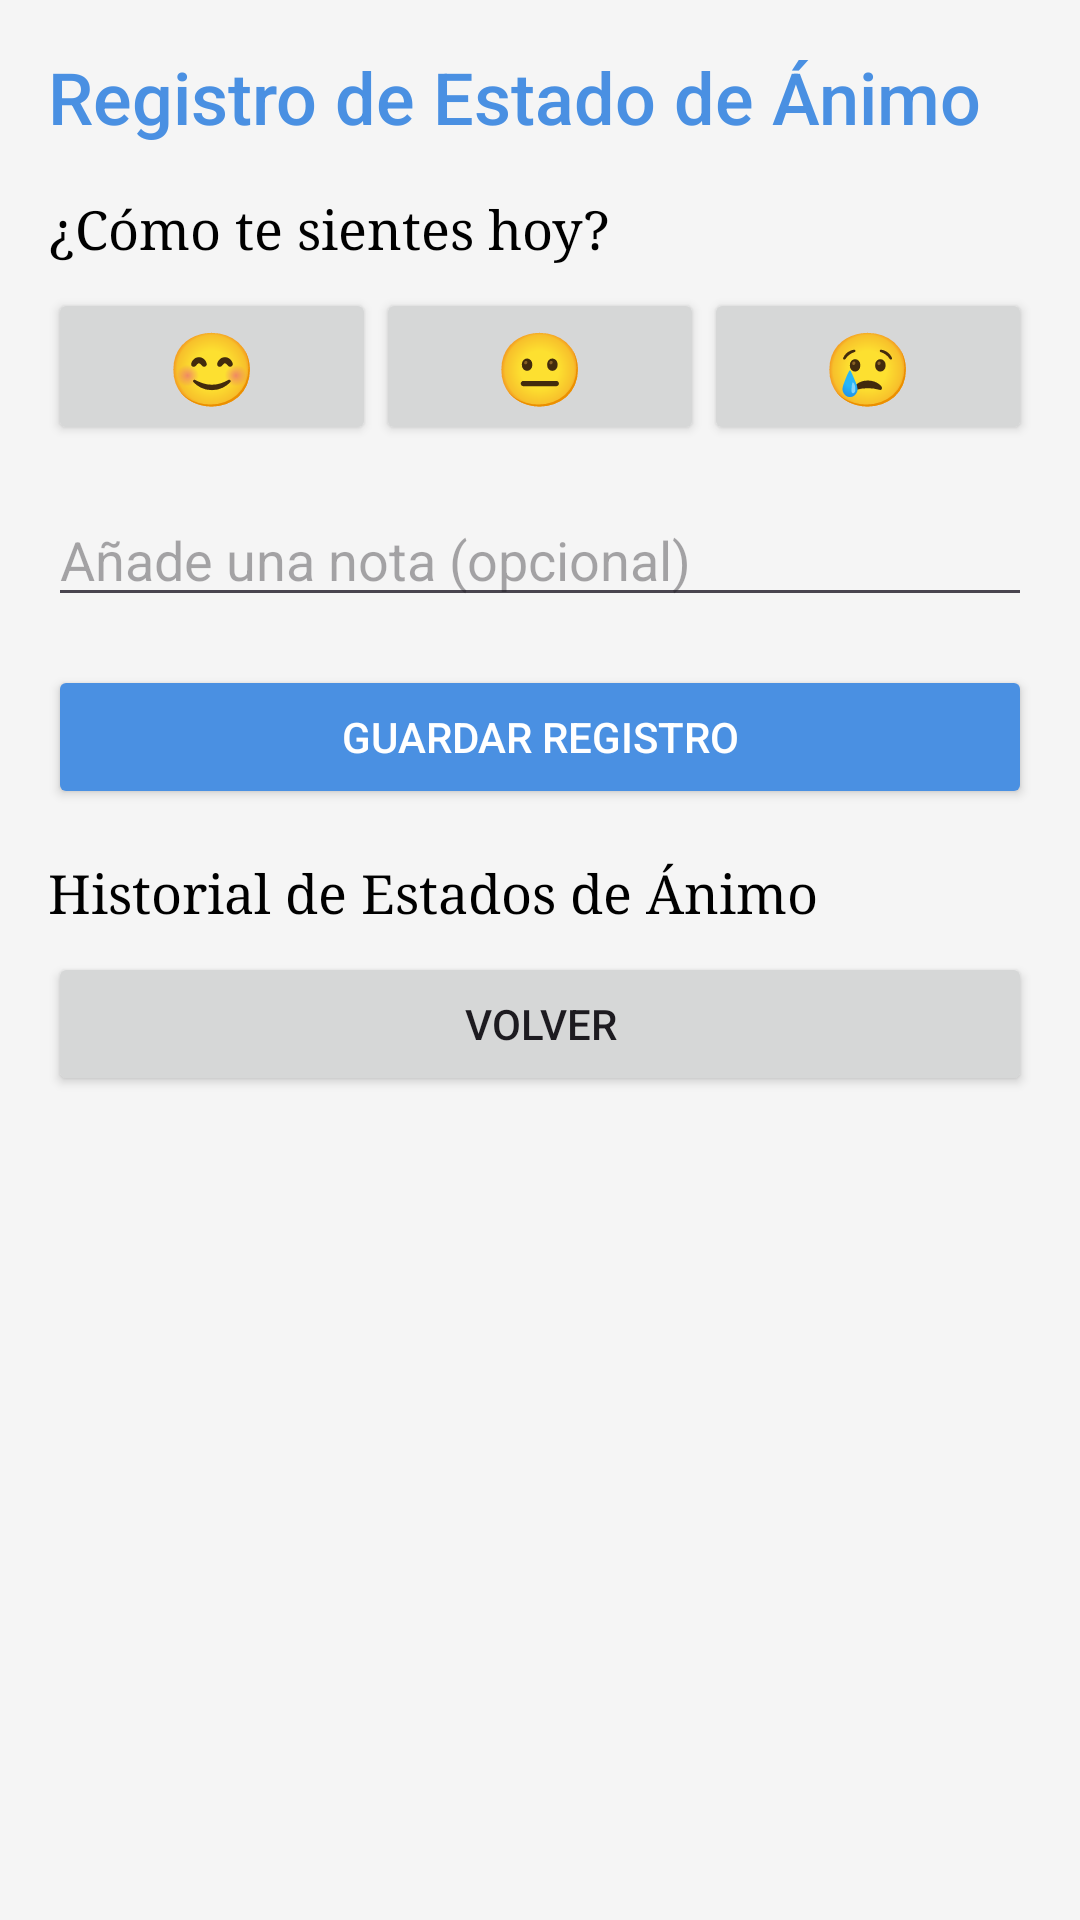

Reconstruct the res/layout file that produces this screen, plus the resources it refers to.
<!-- AndroidManifest.xml: application theme Theme.DiseñoAplicacionBienestar -->
<!-- res/layout/activity_mood_tracker.xml -->
<?xml version="1.0" encoding="utf-8"?>
<LinearLayout
    xmlns:android="http://schemas.android.com/apk/res/android"
    android:layout_width="match_parent"
    android:layout_height="match_parent"
    android:orientation="vertical"
    android:padding="16dp"
    android:background="#F5F5F5">

    <TextView
        android:layout_width="wrap_content"
        android:layout_height="wrap_content"
        android:text="Registro de Estado de Ánimo"
        android:textSize="24sp"
        android:textColor="#4A90E2"
        android:fontFamily="sans-serif-medium"
        android:layout_marginBottom="16dp"/>

    <TextView
        android:layout_width="wrap_content"
        android:layout_height="wrap_content"
        android:text="¿Cómo te sientes hoy?"
        android:textSize="18sp"
        android:textColor="#000000"
        android:fontFamily="serif"
        android:layout_marginBottom="8dp"/>

    <LinearLayout
        android:layout_width="match_parent"
        android:layout_height="wrap_content"
        android:orientation="horizontal"
        android:gravity="center"
        android:layout_marginBottom="16dp">

        <Button
            android:id="@+id/btnHappy"
            android:layout_width="0dp"
            android:layout_height="wrap_content"
            android:layout_weight="1"
            android:text="😊"
            android:textSize="24sp"/>

        <Button
            android:id="@+id/btnNeutral"
            android:layout_width="0dp"
            android:layout_height="wrap_content"
            android:layout_weight="1"
            android:text="😐"
            android:textSize="24sp"/>

        <Button
            android:id="@+id/btnSad"
            android:layout_width="0dp"
            android:layout_height="wrap_content"
            android:layout_weight="1"
            android:text="😢"
            android:textSize="24sp"/>
    </LinearLayout>

    <EditText
        android:id="@+id/editTextNote"
        android:layout_width="match_parent"
        android:layout_height="wrap_content"
        android:hint="Añade una nota (opcional)"
        android:layout_marginBottom="16dp"/>

    <Button
        android:id="@+id/btnSaveMood"
        android:layout_width="match_parent"
        android:layout_height="wrap_content"
        android:text="Guardar Registro"
        android:textColor="#FFFFFF"
        android:backgroundTint="#4A90E2"
        android:layout_marginBottom="16dp"/>

    <TextView
        android:layout_width="wrap_content"
        android:layout_height="wrap_content"
        android:text="Historial de Estados de Ánimo"
        android:textSize="18sp"
        android:textColor="#000000"
        android:fontFamily="serif"
        android:layout_marginBottom="8dp"/>

    <androidx.recyclerview.widget.RecyclerView
        android:id="@+id/recyclerViewHistory"
        android:layout_width="match_parent"
        android:layout_height="wrap_content"
        android:background="#E0E0E0"/>

    <Button
        android:id="@+id/btnVolver"
        android:layout_width="match_parent"
        android:layout_height="wrap_content"
        android:text="Volver" />

</LinearLayout>
<!-- resources referenced by this layout -->
<resources>
  <style name="Theme.DiseñoAplicacionBienestar" parent="Base.Theme.DiseñoAplicacionBienestar" />
  <style name="Base.Theme.DiseñoAplicacionBienestar" parent="Theme.Material3.DayNight.NoActionBar">
          
          
      </style>
</resources>
